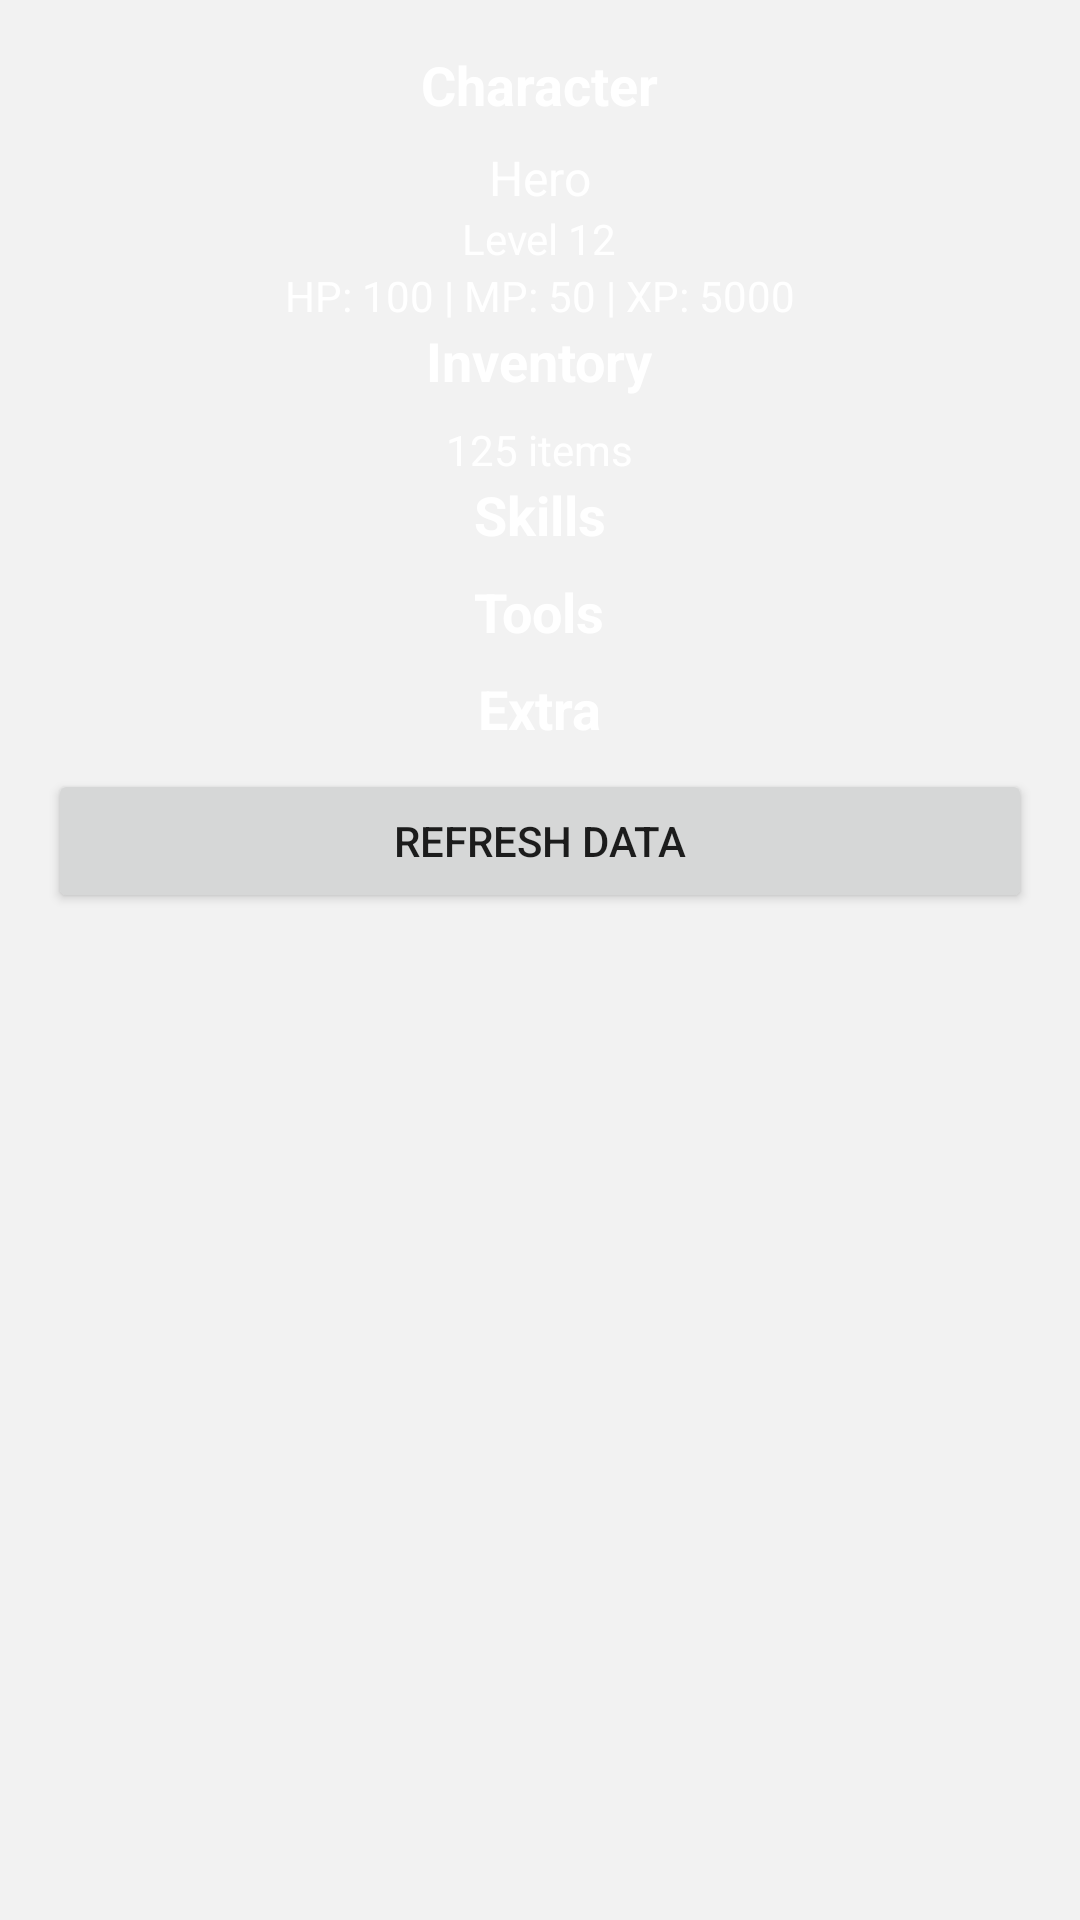

The Android layout XML behind this screen, and the referenced resources:
<!-- AndroidManifest.xml: application theme Theme.Kolmob -->
<!-- res/layout/fragment_character.xml -->
<?xml version="1.0" encoding="utf-8"?>
<ScrollView xmlns:android="http://schemas.android.com/apk/res/android"
    android:layout_width="match_parent"
    android:layout_height="match_parent"
    android:padding="16dp">

    <LinearLayout
        android:layout_width="match_parent"
        android:layout_height="wrap_content"
        android:orientation="vertical"
        android:gravity="center">

        
        <TextView
            android:id="@+id/tab_char"
            android:layout_width="wrap_content"
            android:layout_height="wrap_content"
            android:text="Character"
            android:textStyle="bold"
            android:textSize="18sp"
            android:textColor="@android:color/white"
            android:layout_marginBottom="8dp" />

        <TextView
            android:id="@+id/char_name"
            android:layout_width="wrap_content"
            android:layout_height="wrap_content"
            android:text="Hero"
            android:textSize="16sp"
            android:textColor="@android:color/white" />

        <TextView
            android:id="@+id/char_level"
            android:layout_width="wrap_content"
            android:layout_height="wrap_content"
            android:text="Level 12"
            android:textSize="14sp"
            android:textColor="@android:color/white" />

        <TextView
            android:id="@+id/char_stats"
            android:layout_width="wrap_content"
            android:layout_height="wrap_content"
            android:text="HP: 100 | MP: 50 | XP: 5000"
            android:textSize="14sp"
            android:textColor="@android:color/white" />

        
        <TextView
            android:id="@+id/tab_inv"
            android:layout_width="wrap_content"
            android:layout_height="wrap_content"
            android:text="Inventory"
            android:textStyle="bold"
            android:textSize="18sp"
            android:textColor="@android:color/white"
            android:layout_marginBottom="8dp" />

        <TextView
            android:id="@+id/inv_count"
            android:layout_width="wrap_content"
            android:layout_height="wrap_content"
            android:text="125 items"
            android:textSize="14sp"
            android:textColor="@android:color/white" />

        
        <TextView
            android:id="@+id/tab_skill"
            android:layout_width="wrap_content"
            android:layout_height="wrap_content"
            android:text="Skills"
            android:textStyle="bold"
            android:textSize="18sp"
            android:textColor="@android:color/white"
            android:layout_marginBottom="8dp" />

        
        <TextView
            android:id="@+id/tab_tool"
            android:layout_width="wrap_content"
            android:layout_height="wrap_content"
            android:text="Tools"
            android:textStyle="bold"
            android:textSize="18sp"
            android:textColor="@android:color/white"
            android:layout_marginBottom="8dp" />

        
        <TextView
            android:id="@+id/tab_extra"
            android:layout_width="wrap_content"
            android:layout_height="wrap_content"
            android:text="Extra"
            android:textStyle="bold"
            android:textSize="18sp"
            android:textColor="@android:color/white"
            android:layout_marginBottom="8dp" />

        
        <Button
            android:id="@+id/btn_action"
            android:layout_width="match_parent"
            android:layout_height="wrap_content"
            android:text="Refresh Data" />

    </LinearLayout>
</ScrollView>
<!-- resources referenced by this layout -->
<resources>
  <style name="Theme.Kolmob" parent="Theme.MaterialComponents.DayNight.NoActionBar">
          <item name="colorPrimary">@color/colorPrimary</item>
          <item name="colorPrimaryVariant">@color/colorPrimaryVariant</item>
          <item name="colorSecondary">@color/colorSecondary</item>
          <item name="colorSurface">@color/colorSurface</item>
          <item name="colorOnSurface">@color/colorOnSurface</item>
          <item name="colorOnBackground">@color/colorOnBackground</item>
          <item name="colorOnPrimary">@color/colorOnPrimary</item>
          <item name="android:windowBackground">@color/colorBackground</item>
          <item name="android:colorBackground">@color/colorBackground</item>
          <item name="android:statusBarColor">@color/colorPrimaryVariant</item>
          <item name="android:navigationBarColor">@color/colorBackground</item>
          <item name="android:alertDialogTheme">@style/Kolmob.AlertDialog</item>
          <item name="materialAlertDialogTheme">@style/Kolmob.MaterialAlertDialog</item>
          <item name="bottomNavigationStyle">@style/Widget.Kolmob.BottomNavigationView</item>
      </style>
  <color name="colorPrimary">#4CAF50</color>
  <color name="colorPrimaryVariant">#388E3C</color>
  <color name="colorSecondary">#FF9800</color>
  <color name="colorSurface">#FFFFFF</color>
  <color name="colorOnSurface">#1B1B1B</color>
  <color name="colorOnBackground">#1B1B1B</color>
  <color name="colorOnPrimary">#000000</color>
  <color name="colorBackground">#F2F2F2</color>
  <style name="Kolmob.AlertDialog" parent="Theme.MaterialComponents.DayNight.Dialog.Alert">
          <item name="android:windowSoftInputMode">stateVisible|adjustResize</item>
      </style>
  <style name="Kolmob.MaterialAlertDialog" parent="ThemeOverlay.MaterialComponents.MaterialAlertDialog">
          <item name="android:windowSoftInputMode">stateVisible|adjustResize</item>
      </style>
  <style name="Widget.Kolmob.BottomNavigationView" parent="Widget.MaterialComponents.BottomNavigationView">
          <item name="itemIconTint">@color/bottom_nav_item_color</item>
          <item name="itemTextColor">@color/bottom_nav_item_color</item>
          <item name="itemIconSize">24dp</item>
          <item name="itemTextAppearanceActive">@style/TextAppearance.Kolmob.BottomNavigationView.Active</item>
          <item name="itemTextAppearanceInactive">@style/TextAppearance.Kolmob.BottomNavigationView.Inactive</item>
      </style>
  <style name="TextAppearance.Kolmob.BottomNavigationView.Active" parent="TextAppearance.MaterialComponents.Caption">
          <item name="android:textSize">12sp</item>
          <item name="android:textColor">@color/colorPrimary</item>
          <item name="android:fontFamily">sans-serif-medium</item>
      </style>
  <style name="TextAppearance.Kolmob.BottomNavigationView.Inactive" parent="TextAppearance.MaterialComponents.Caption">
          <item name="android:textSize">12sp</item>
          <item name="android:textColor">@color/bottom_nav_inactive</item>
      </style>
  <color name="bottom_nav_inactive">#99000000</color>
</resources>
